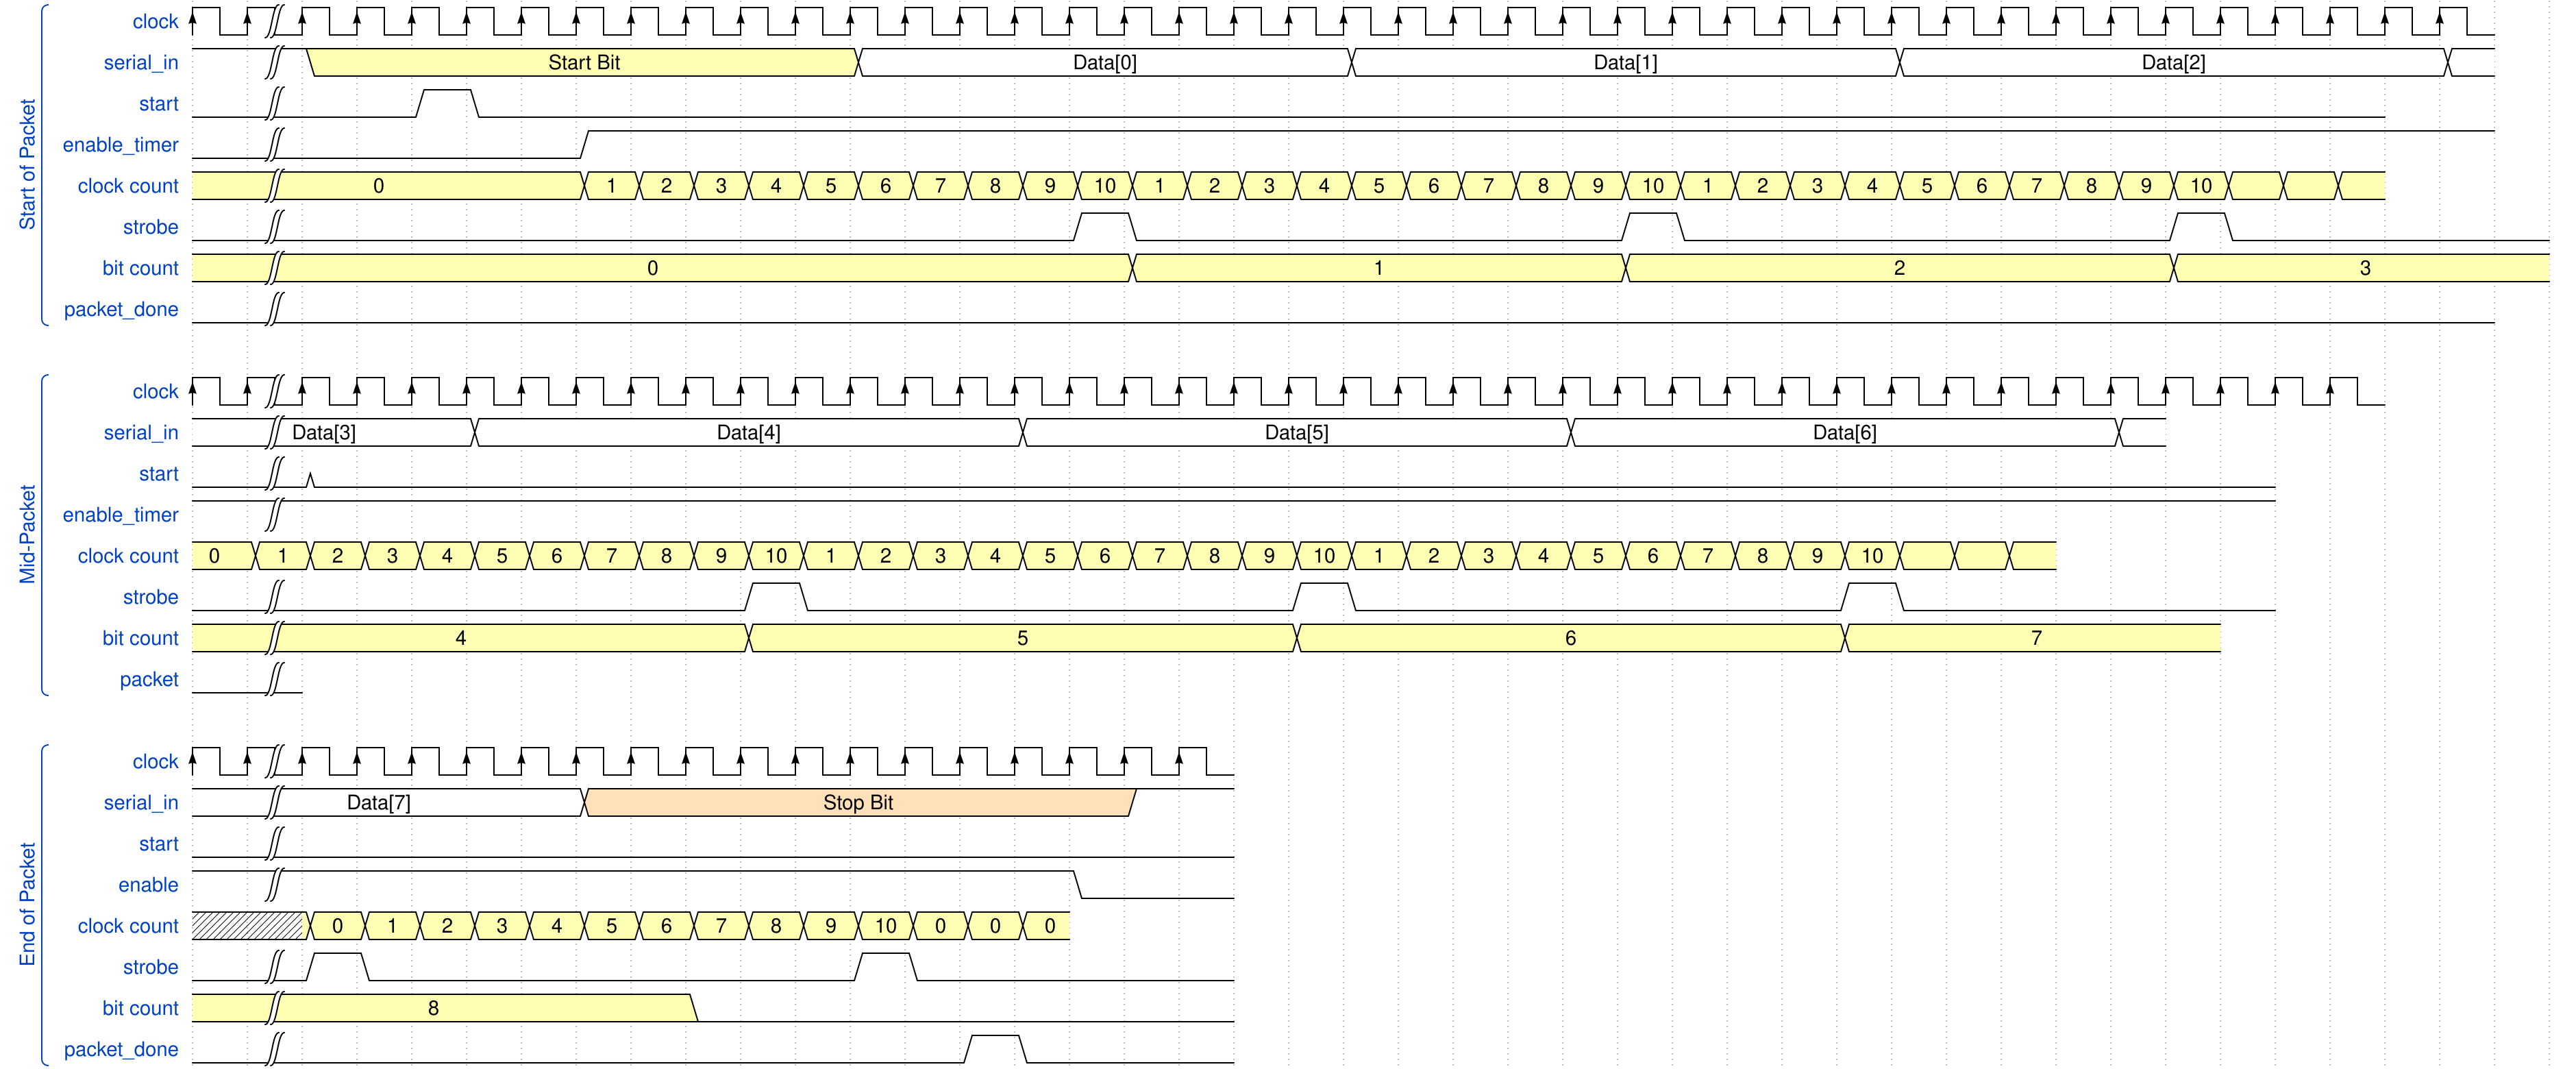

The timing diagram above was drawn with WaveDrom. Write its source.

{ signal: [
  ['Start of Packet',
  {name: 'clock',		wave: 'P|........................................'},
  {name: 'serial_in',	wave: '1|3.........2........2.........2.........2', data:['Start Bit','Data[0]','Data[1]','Data[2]']},
  {name: 'start',		wave: '0|..10..................................'},
  {name: 'enable_timer',		wave: '0|.....1..................................'},
   {name: 'clock count',	wave: '3|.....333333333333333333333333333333333', data:['0','1','2','3','4','5','6','7','8','9','10','1','2','3','4','5','6','7','8','9','10','1','2','3','4','5','6','7','8','9','10']},
  {name: 'strobe',		wave: '0|..............10........10........10.....'},
   {name: 'bit count',	wave: '3|...............3........3.........3......', data:['0','1','2','3']},
  {name: 'packet_done',		wave: '0|........................................'}],
  {},
  ['Mid-Packet',
  {name: 'clock',		wave: 'P|......................................'},
  {name: 'serial_in',	wave: '2|...2.........2.........2.........2', data:['Data[3]','Data[4]','Data[5]','Data[6]']},
   {name: 'start',		wave: '0|0...................................'},
   {name: 'enable_timer',		wave: '1|....................................'},

   {name: 'clock count',	wave: '3333333333333333333333333333333333', data:['0','1','2','3','4','5','6','7','8','9','10','1','2','3','4','5','6','7','8','9','10','1','2','3','4','5','6','7','8','9','10']},
   {name: 'strobe',		wave: '0|........10........10........10......'},
  {name: 'bit count',	wave: '3|........3.........3.........3......', data:['4','5','6','7']},
   {name: 'packet',		wave: '0|'}],
  {},
  ['End of Packet',
  {name: 'clock',		wave: 'P|.................'},
  {name: 'serial_in',	wave: '2|.....4.........1.', data:['Data[7]','Stop Bit']},
  {name: 'start',		wave: '0|.................'},
   {name: 'enable',		wave: '1|..............0..'},
  {name: 'clock count',	wave: '.333333333333333', data:['0','1','2','3','4','5','6','7','8','9','10','0','0','0']},
   {name: 'strobe',		wave: '0|10........10.....'},
  {name: 'bit count',	wave: '3|.......0.........', data:['8']},
   {name: 'packet_done',		wave: '0|............10...'}]
]}

